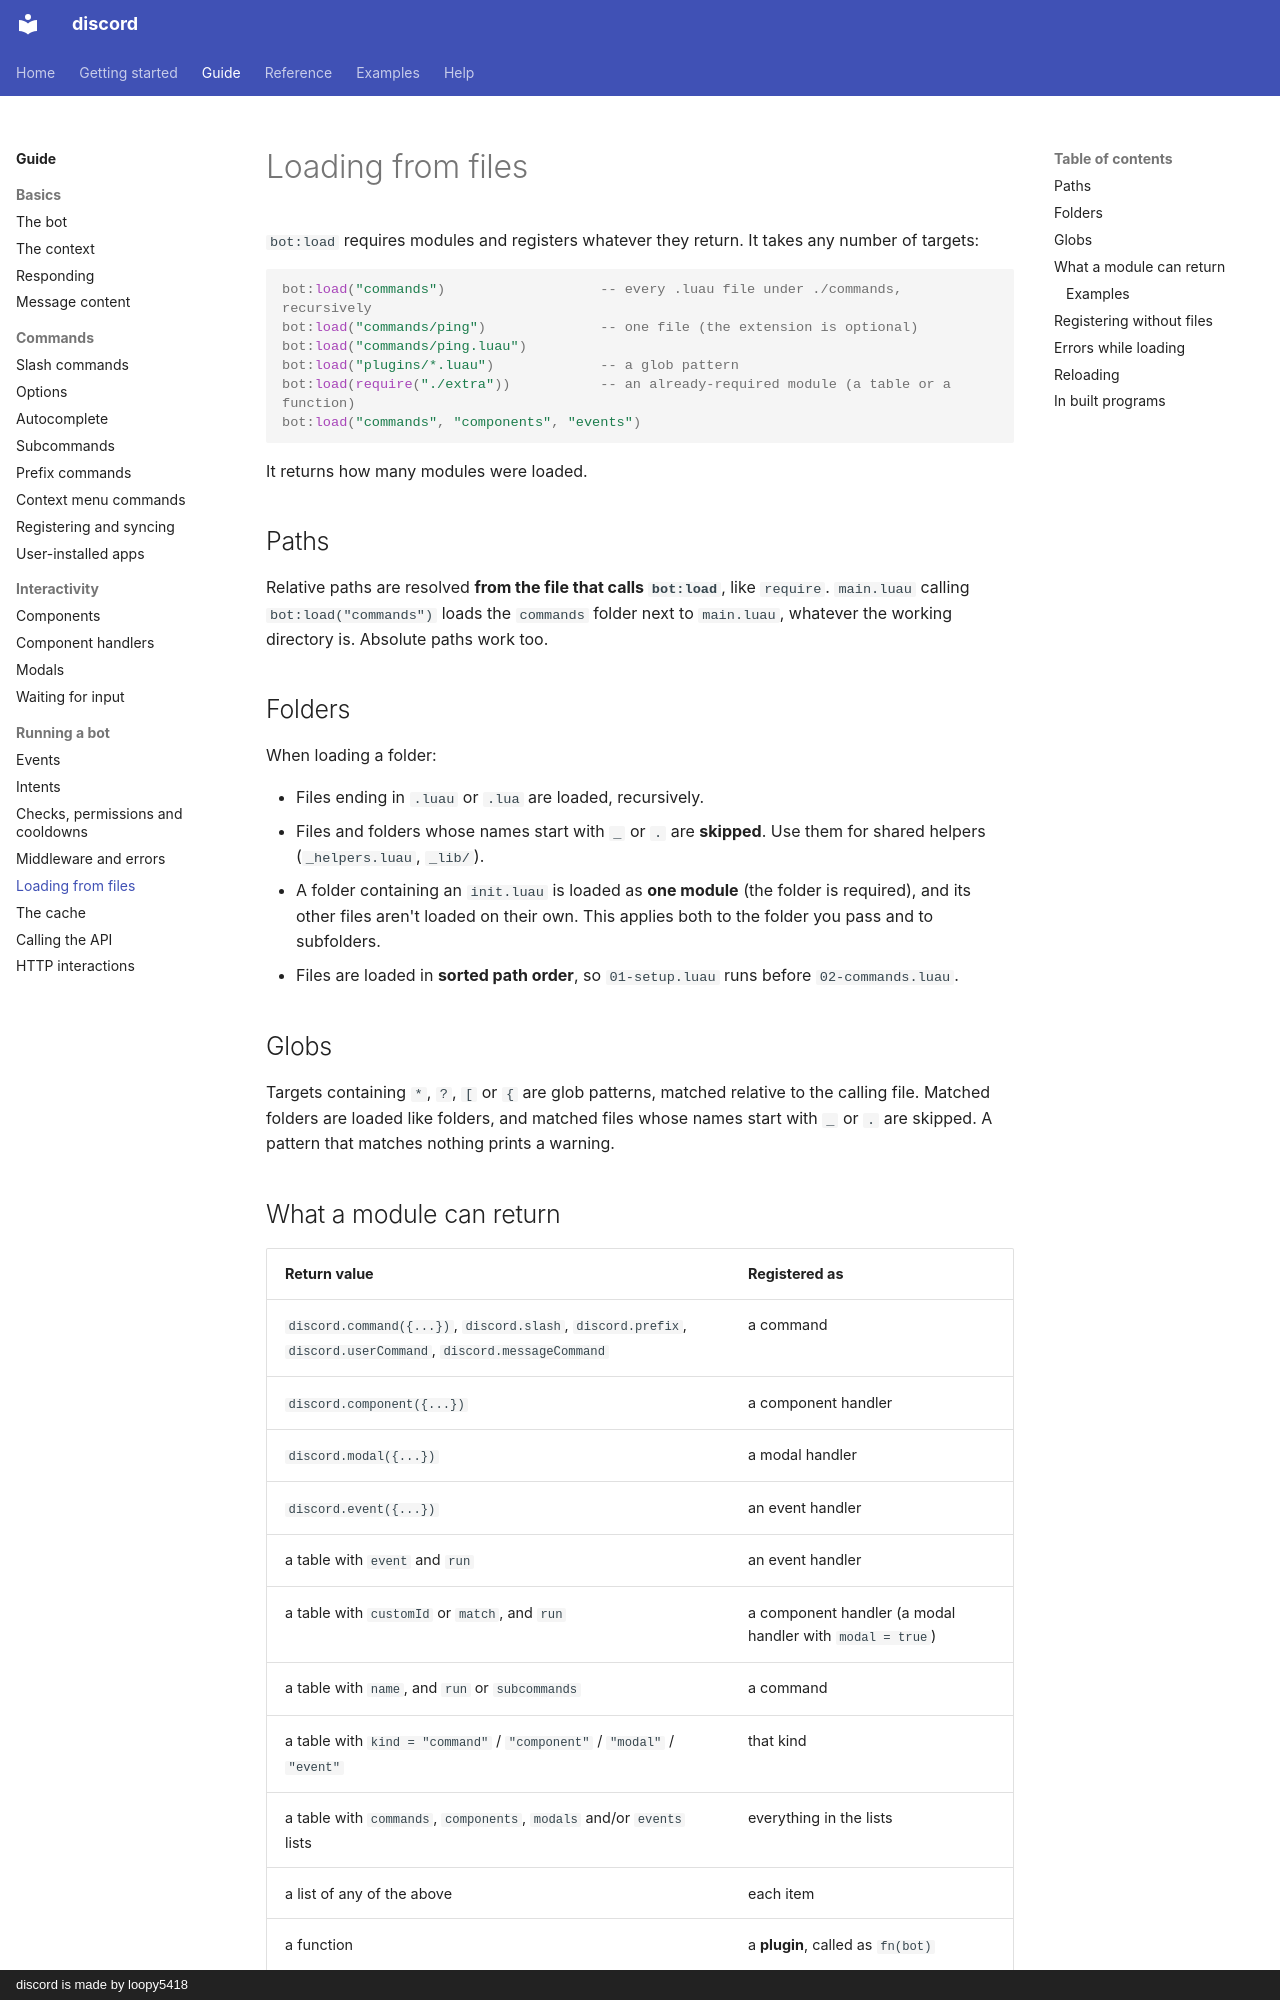

repository: loopy5418/discord-docs · page: guide/loading/index.html · generator: mkdocs · copyright: discord is made by loopy5418

# Loading from files

`bot:load` requires modules and registers whatever they return. It takes any number of targets:

```luau
bot:load("commands")                   -- every .luau file under ./commands, recursively
bot:load("commands/ping")              -- one file (the extension is optional)
bot:load("commands/ping.luau")
bot:load("plugins/*.luau")             -- a glob pattern
bot:load(require("./extra"))           -- an already-required module (a table or a function)
bot:load("commands", "components", "events")
```

It returns how many modules were loaded.

## Paths

Relative paths are resolved **from the file that calls `bot:load`**, like `require`. `main.luau` calling `bot:load("commands")` loads the `commands` folder next to `main.luau`, whatever the working directory is. Absolute paths work too.

## Folders

When loading a folder:

- Files ending in `.luau` or `.lua` are loaded, recursively.
- Files and folders whose names start with `_` or `.` are **skipped**. Use them for shared helpers (`_helpers.luau`, `_lib/`).
- A folder containing an `init.luau` is loaded as **one module** (the folder is required), and its other files aren't loaded on their own. This applies both to the folder you pass and to subfolders.
- Files are loaded in **sorted path order**, so `01-setup.luau` runs before `02-commands.luau`.

## Globs

Targets containing `*`, `?`, `[` or `{` are glob patterns, matched relative to the calling file. Matched folders are loaded like folders, and matched files whose names start with `_` or `.` are skipped. A pattern that matches nothing prints a warning.
